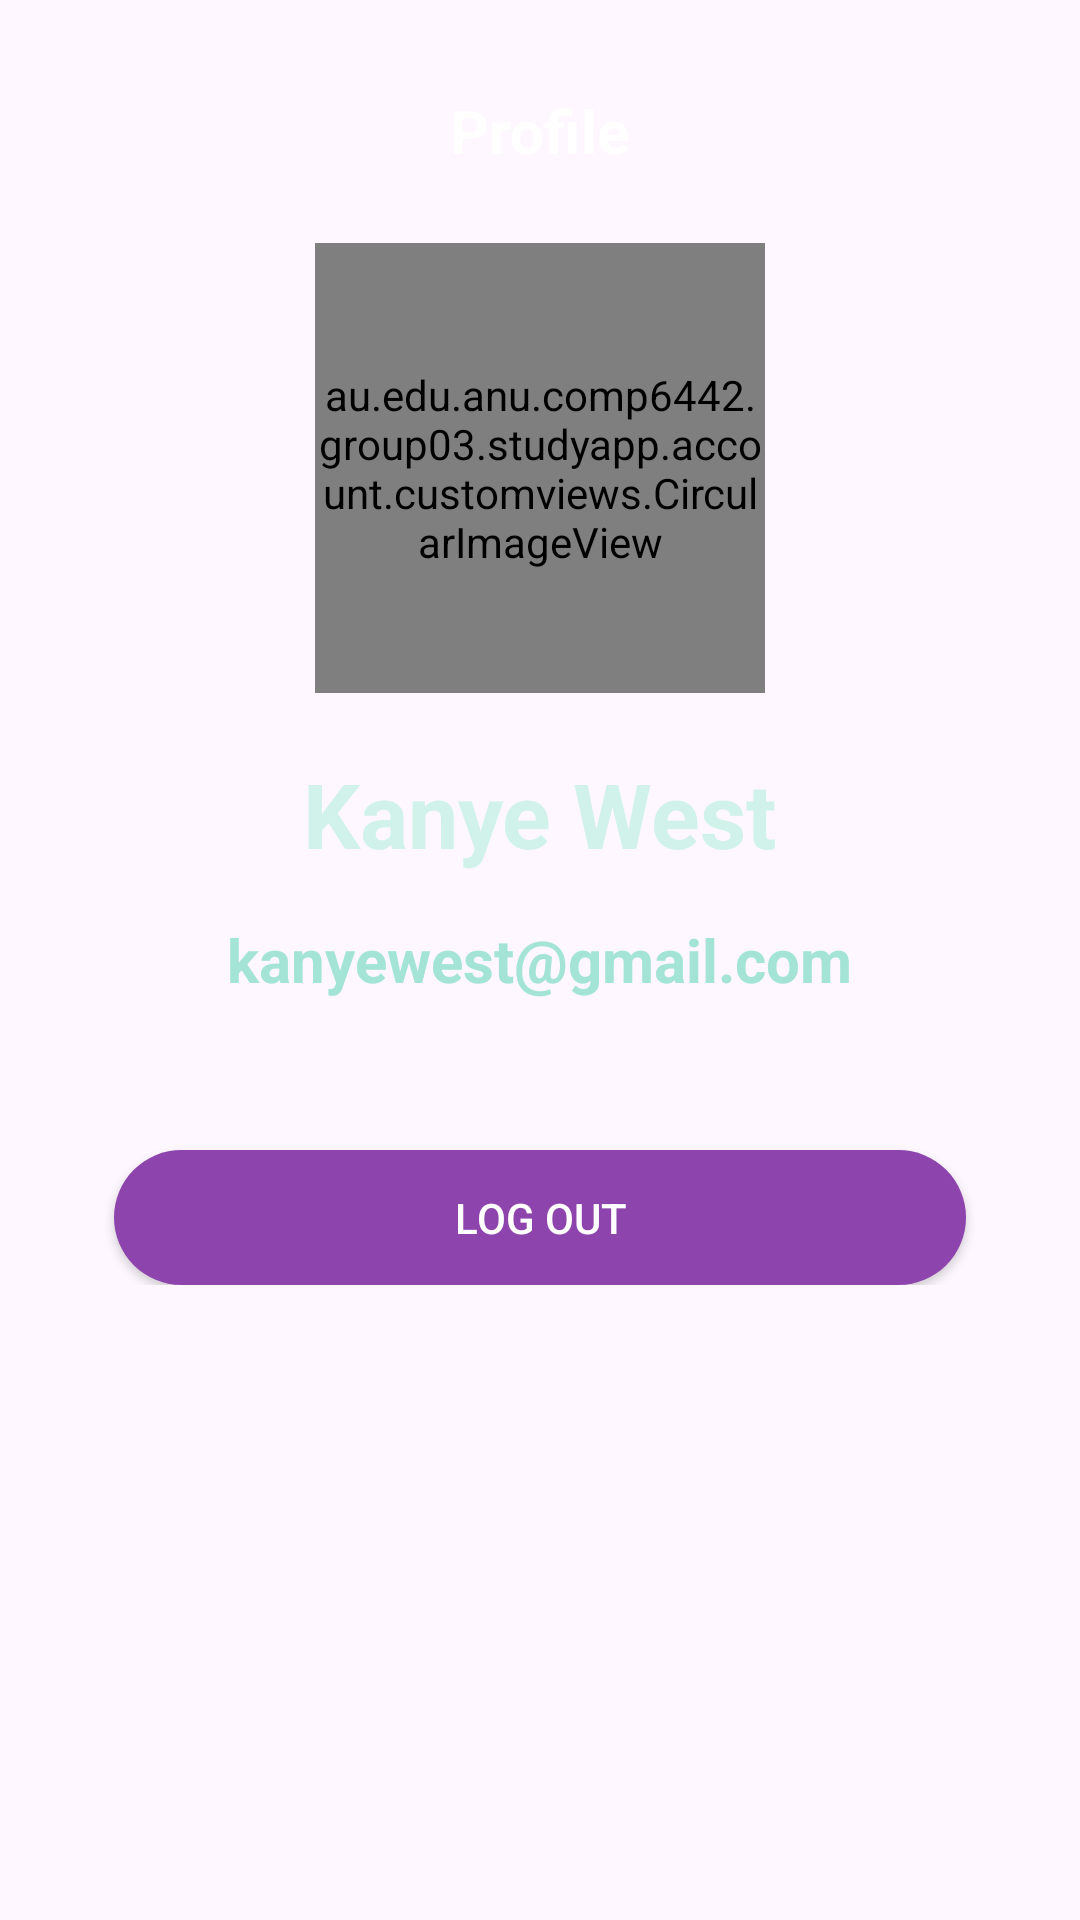

The Android layout XML behind this screen, and the referenced resources:
<!-- AndroidManifest.xml: application theme Theme.StudyApp -->
<!-- res/layout/activity_profile_page.xml -->
<?xml version="1.0" encoding="utf-8"?>
<androidx.constraintlayout.widget.ConstraintLayout xmlns:android="http://schemas.android.com/apk/res/android"
    xmlns:app="http://schemas.android.com/apk/res-auto"
    xmlns:tools="http://schemas.android.com/tools"
    android:id="@+id/main"
    android:layout_width="match_parent"
    android:layout_height="match_parent"
    tools:context=".account.ProfilePageActivity">
    <LinearLayout
        android:layout_width="match_parent"
        android:layout_height="match_parent"
        android:orientation="vertical"
        android:padding="16dp"
        tools:layout_editor_absoluteX="182dp"
        tools:layout_editor_absoluteY="-64dp">

        <RelativeLayout
            android:layout_width="match_parent"
            android:layout_height="wrap_content">

            <ImageView
                android:layout_width="55dp"
                android:layout_height="55dp"
                android:padding="15dp"
                android:src="@drawable/back_arrow" />

            <TextView
                android:layout_width="wrap_content"
                android:layout_height="wrap_content"
                android:layout_centerInParent="true"
                android:text="Profile"
                android:textColor="@color/white"
                android:textSize="20sp"
                android:textStyle="bold" />
        </RelativeLayout>

        <ScrollView
            android:layout_width="match_parent"
            android:layout_height="wrap_content">

            <LinearLayout
                android:layout_width="match_parent"
                android:layout_height="wrap_content"
                android:orientation="vertical">

                <au.edu.anu.comp6442.group03.studyapp.account.customviews.CircularImageView
                    android:id="@+id/profileImageView"
                    android:layout_width="150dp"
                    android:layout_height="150dp"
                    android:layout_gravity="center"
                    android:layout_marginTop="10dp"
                    android:src="@drawable/profile_icon"
                    android:clickable="true"
                    android:focusable="true" />

                <TextView
                    android:id="@+id/usrnameTextView"
                    android:layout_width="wrap_content"
                    android:layout_height="wrap_content"
                    android:layout_gravity="center"
                    android:layout_marginTop="20dp"
                    android:text="Kanye West"
                    android:textColor="@color/third"
                    android:textSize="30dp"
                    android:textStyle="bold"></TextView>

                <TextView
                    android:id="@+id/usrmailTextView"
                    android:layout_width="wrap_content"
                    android:layout_height="wrap_content"
                    android:layout_gravity="center"
                    android:layout_marginTop="15dp"
                    android:text="kanyewest@gmail.com"
                    android:textColor="@color/secondary"
                    android:textSize="20dp"
                    android:textStyle="bold"></TextView>

                <androidx.appcompat.widget.AppCompatButton
                    android:layout_width="match_parent"
                    android:layout_height="45dp"
                    android:layout_gravity="center"
                    android:layout_marginTop="50dp"
                    android:layout_marginStart="22dp"
                    android:layout_marginEnd="22dp"
                    android:background="@drawable/round_btn_1"
                    android:text="Log Out"
                    android:textColor="@color/white"
                    ></androidx.appcompat.widget.AppCompatButton>

            </LinearLayout>
        </ScrollView>






    </LinearLayout>

</androidx.constraintlayout.widget.ConstraintLayout>
<!-- resources referenced by this layout -->
<resources>
  <color name="secondary">#A3E4D7</color>
  <color name="third">#D1F2EB</color>
  <color name="white">#FFFFFFFF</color>
  <!-- drawable profile_icon: png bitmap (drawable, 36666 bytes) -->
  <!-- drawable round_btn_1 (drawable) -->
  <?xml version="1.0" encoding="utf-8"?>
  <shape xmlns:android="http://schemas.android.com/apk/res/android"
      android:shape="rectangle">
  
      <solid android:color="@color/btn_purplr"></solid>
      <corners android:radius="120dp" />
  
  
  </shape>
  <style name="Theme.StudyApp" parent="Base.Theme.StudyApp" />
  <color name="btn_purplr">#8E44AD</color>
  <style name="Base.Theme.StudyApp" parent="Theme.Material3.DayNight.NoActionBar">
          
          
  
      </style>
</resources>
